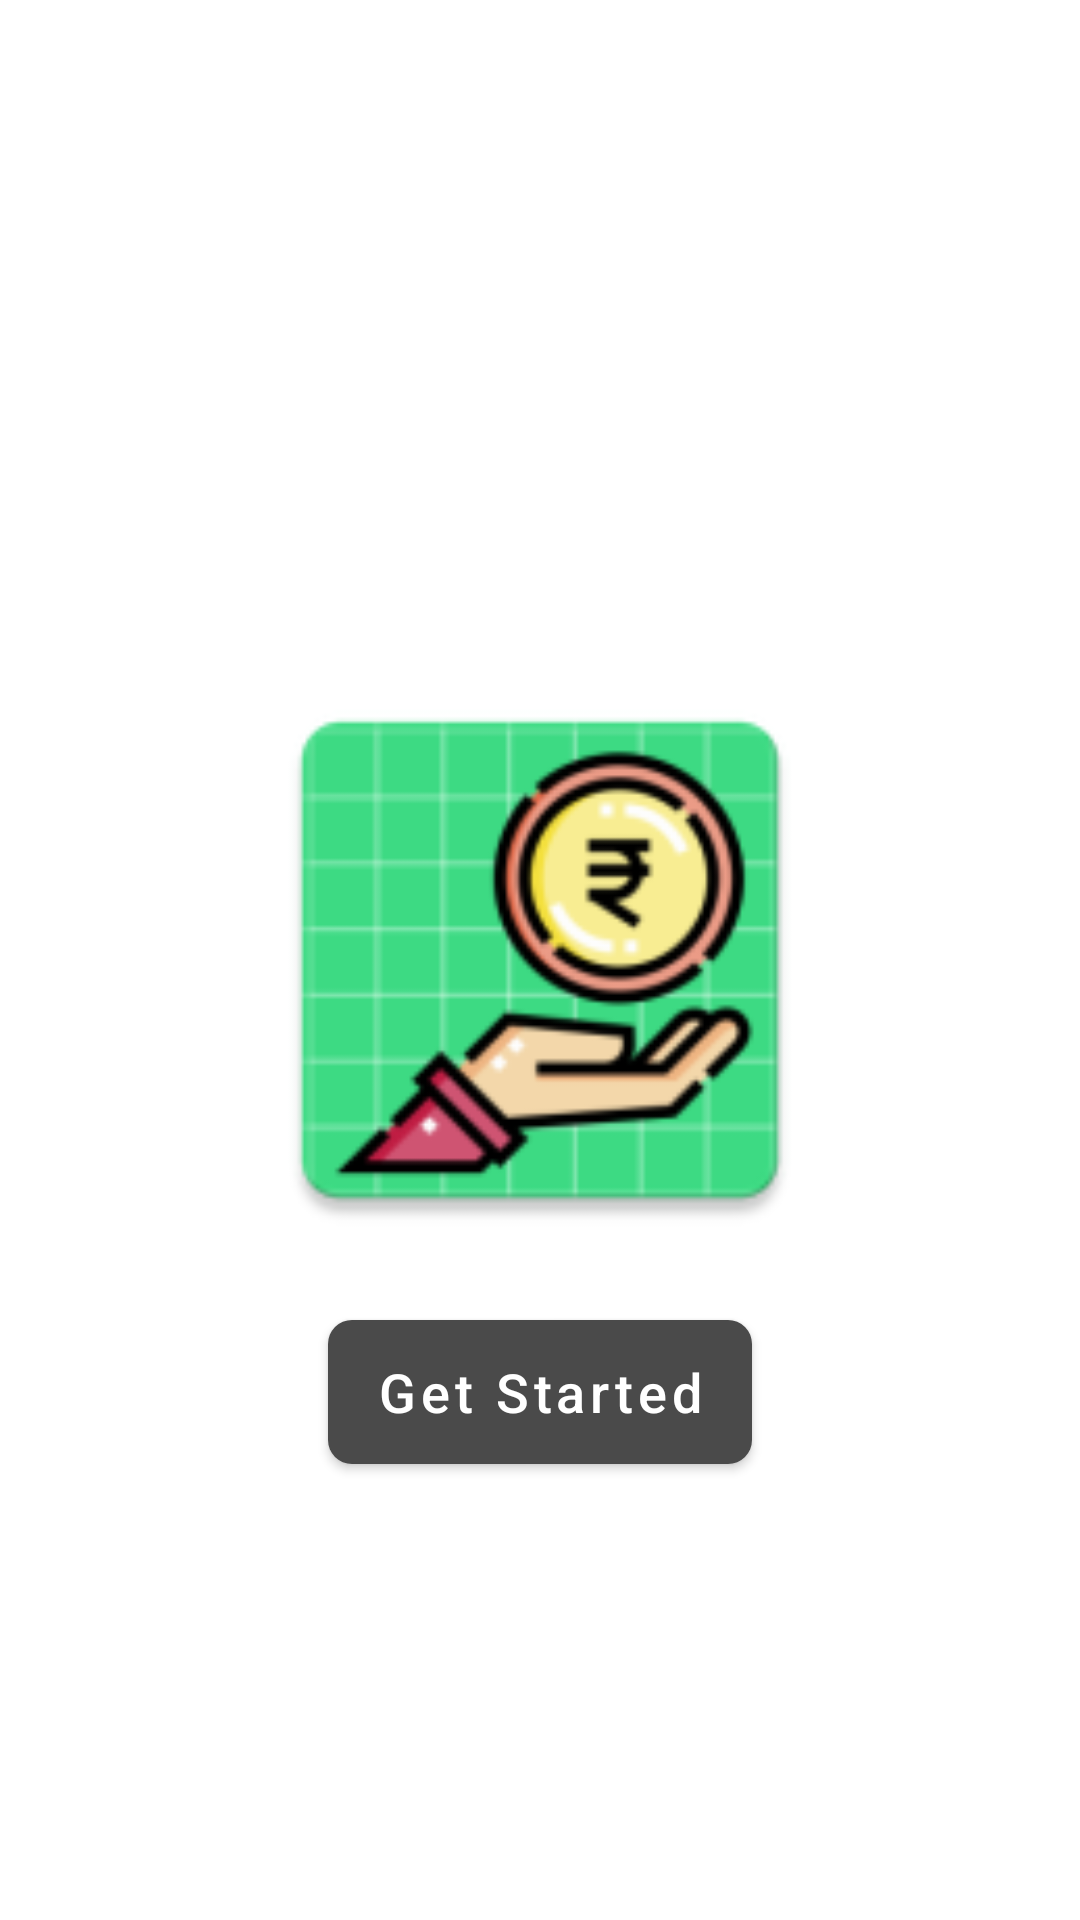

Here is an Android app screen rendered from its layout file. Give the layout XML and the strings, colors and styles it references.
<!-- AndroidManifest.xml: application theme AppTheme -->
<!-- res/layout/activity_splash.xml -->
<?xml version="1.0" encoding="utf-8"?>

<RelativeLayout xmlns:android="http://schemas.android.com/apk/res/android"
    android:layout_width="match_parent"
    android:layout_height="match_parent"
    android:background="@color/white">

    <ImageView
        android:id="@+id/splashImageView"
        android:layout_width="200dp"
        android:layout_height="200dp"
        android:layout_centerInParent="true"
        android:src="@mipmap/ic_launcher" />
    <Button
        android:id="@+id/getStartedButton"
        android:layout_marginTop="20dp"
        android:layout_width="wrap_content"
        android:layout_height="wrap_content"
        android:layout_below="@id/splashImageView"
        android:layout_centerHorizontal="true"
        android:text="Get Started"
        style="@style/ModernButtonStyle" />

</RelativeLayout>
<!-- resources referenced by this layout -->
<resources>
  <color name="white">#FFFFFFFF</color>
  <!-- mipmap ic_launcher: webp bitmap (mipmap-hdpi, 4538 bytes) -->
  <style name="ModernButtonStyle" parent="Widget.MaterialComponents.Button">
          <item name="android:background">@drawable/modern_button_background</item>
          <item name="backgroundTint">#4A4A4A</item> <item name="android:backgroundTint">#4A4A4A</item>
          <item name="android:textColor">@color/white</item>
          <item name="android:textSize">18sp</item>
          <item name="cornerRadius">8dp</item>
          <item name="android:paddingStart">16dp</item>
          <item name="android:paddingEnd">16dp</item>
          <item name="android:gravity">center_vertical|center_horizontal</item>
          <item name="android:textAllCaps">false</item>
      </style>
  <style name="AppTheme" parent="Theme.MaterialComponents.Light.NoActionBar">
          
          <item name="colorPrimary">@color/my_grey</item>
          <item name="colorPrimaryVariant">@color/white</item>
          <item name="colorOnPrimary">@color/white</item>
          <item name="android:colorBackground">@color/white</item>
          <item name="android:background">@color/white</item>
  
  
          <item name="android:statusBarColor">@color/dark_gray</item>
          <item name="android:textAllCaps">false</item>
      </style>
  <!-- drawable modern_button_background (drawable) -->
  <?xml version="1.0" encoding="utf-8"?>
  
  <selector xmlns:android="http://schemas.android.com/apk/res/android">
      <item android:state_pressed="true">
          <shape android:shape="rectangle">
              <solid android:color="#2C2C2C" />
              <corners android:radius="8dp" />
              <padding android:left="16dp" android:top="12dp" android:right="16dp" android:bottom="12dp" />
          </shape>
      </item>
      <item>
          <shape android:shape="rectangle">
              <solid android:color="#4A4A4A" />
              <corners android:radius="8dp" />
              <padding android:left="16dp" android:top="12dp" android:right="16dp" android:bottom="12dp" />
          </shape>
      </item>
  </selector>
  <color name="my_grey">#4A4A4A</color>
  <color name="dark_gray">#A9A9A9</color>
</resources>
